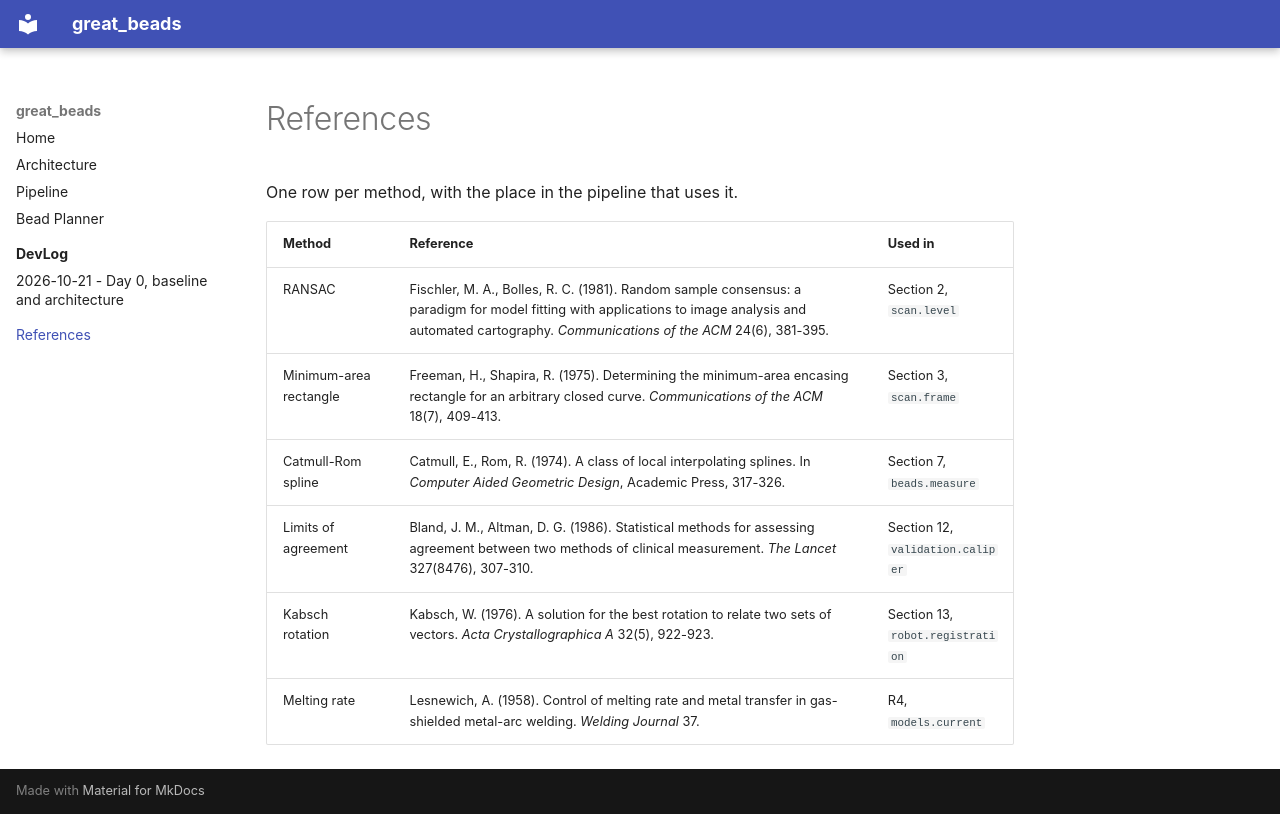

repository: Aaron-Cuevas/great_beads · page: references/index.html · generator: mkdocs

# References

One row per method, with the place in the pipeline that uses it.

| Method | Reference | Used in |
|---|---|---|
| RANSAC | Fischler, M. A., Bolles, R. C. (1981). Random sample consensus: a paradigm for model fitting with applications to image analysis and automated cartography. *Communications of the ACM* 24(6), 381-395. | Section 2, `scan.level` |
| Minimum-area rectangle | Freeman, H., Shapira, R. (1975). Determining the minimum-area encasing rectangle for an arbitrary closed curve. *Communications of the ACM* 18(7), 409-413. | Section 3, `scan.frame` |
| Catmull-Rom spline | Catmull, E., Rom, R. (1974). A class of local interpolating splines. In *Computer Aided Geometric Design*, Academic Press, 317-326. | Section 7, `beads.measure` |
| Limits of agreement | Bland, J. M., Altman, D. G. (1986). Statistical methods for assessing agreement between two methods of clinical measurement. *The Lancet* 327(8476), 307-310. | Section 12, `validation.caliper` |
| Kabsch rotation | Kabsch, W. (1976). A solution for the best rotation to relate two sets of vectors. *Acta Crystallographica A* 32(5), 922-923. | Section 13, `robot.registration` |
| Melting rate | Lesnewich, A. (1958). Control of melting rate and metal transfer in gas-shielded metal-arc welding. *Welding Journal* 37. | R4, `models.current` |
